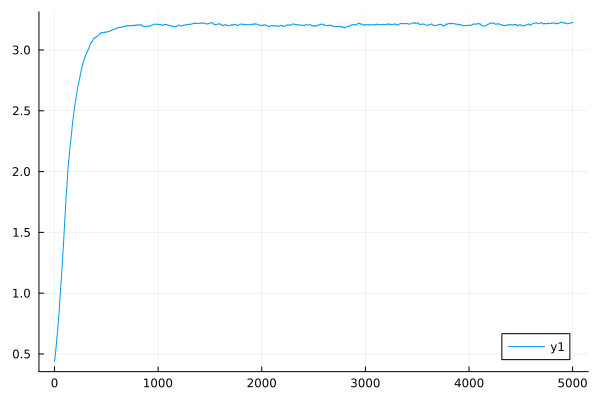

The file beside this chart, header and first rows:
0	0.43882417870300283
1	0.4436
2	0.4483
3	0.4553
4	0.4624
5	0.47
6	0.4776
7	0.4844
8	0.4911
9	0.4987
10	0.5063
11	0.5151
12	0.5238
13	0.5349
14	0.5458
15	0.5532
16	0.5605
17	0.5698
18	0.5791
19	0.5882
20	0.5972
21	0.6081
22	0.6189
23	0.6305
24	0.6419
25	0.6488
26	0.6557
27	0.6641
28	0.6724
29	0.6825
30	0.6925
31	0.701
32	0.7095
33	0.7225
34	0.7353
35	0.7441
36	0.7528
37	0.7632
38	0.7735
39	0.7811
40	0.7886
41	0.8022
42	0.8156
43	0.8245
44	0.8333
45	0.8474
46	0.8613
47	0.8754
48	0.8893
49	0.8995
50	0.9095
51	0.9278
52	0.9457
53	0.9599
54	0.9738
55	0.9832
56	0.9925
57	1.006
58	1.019
59	1.033
60	1.047
... 4,940 more rows
